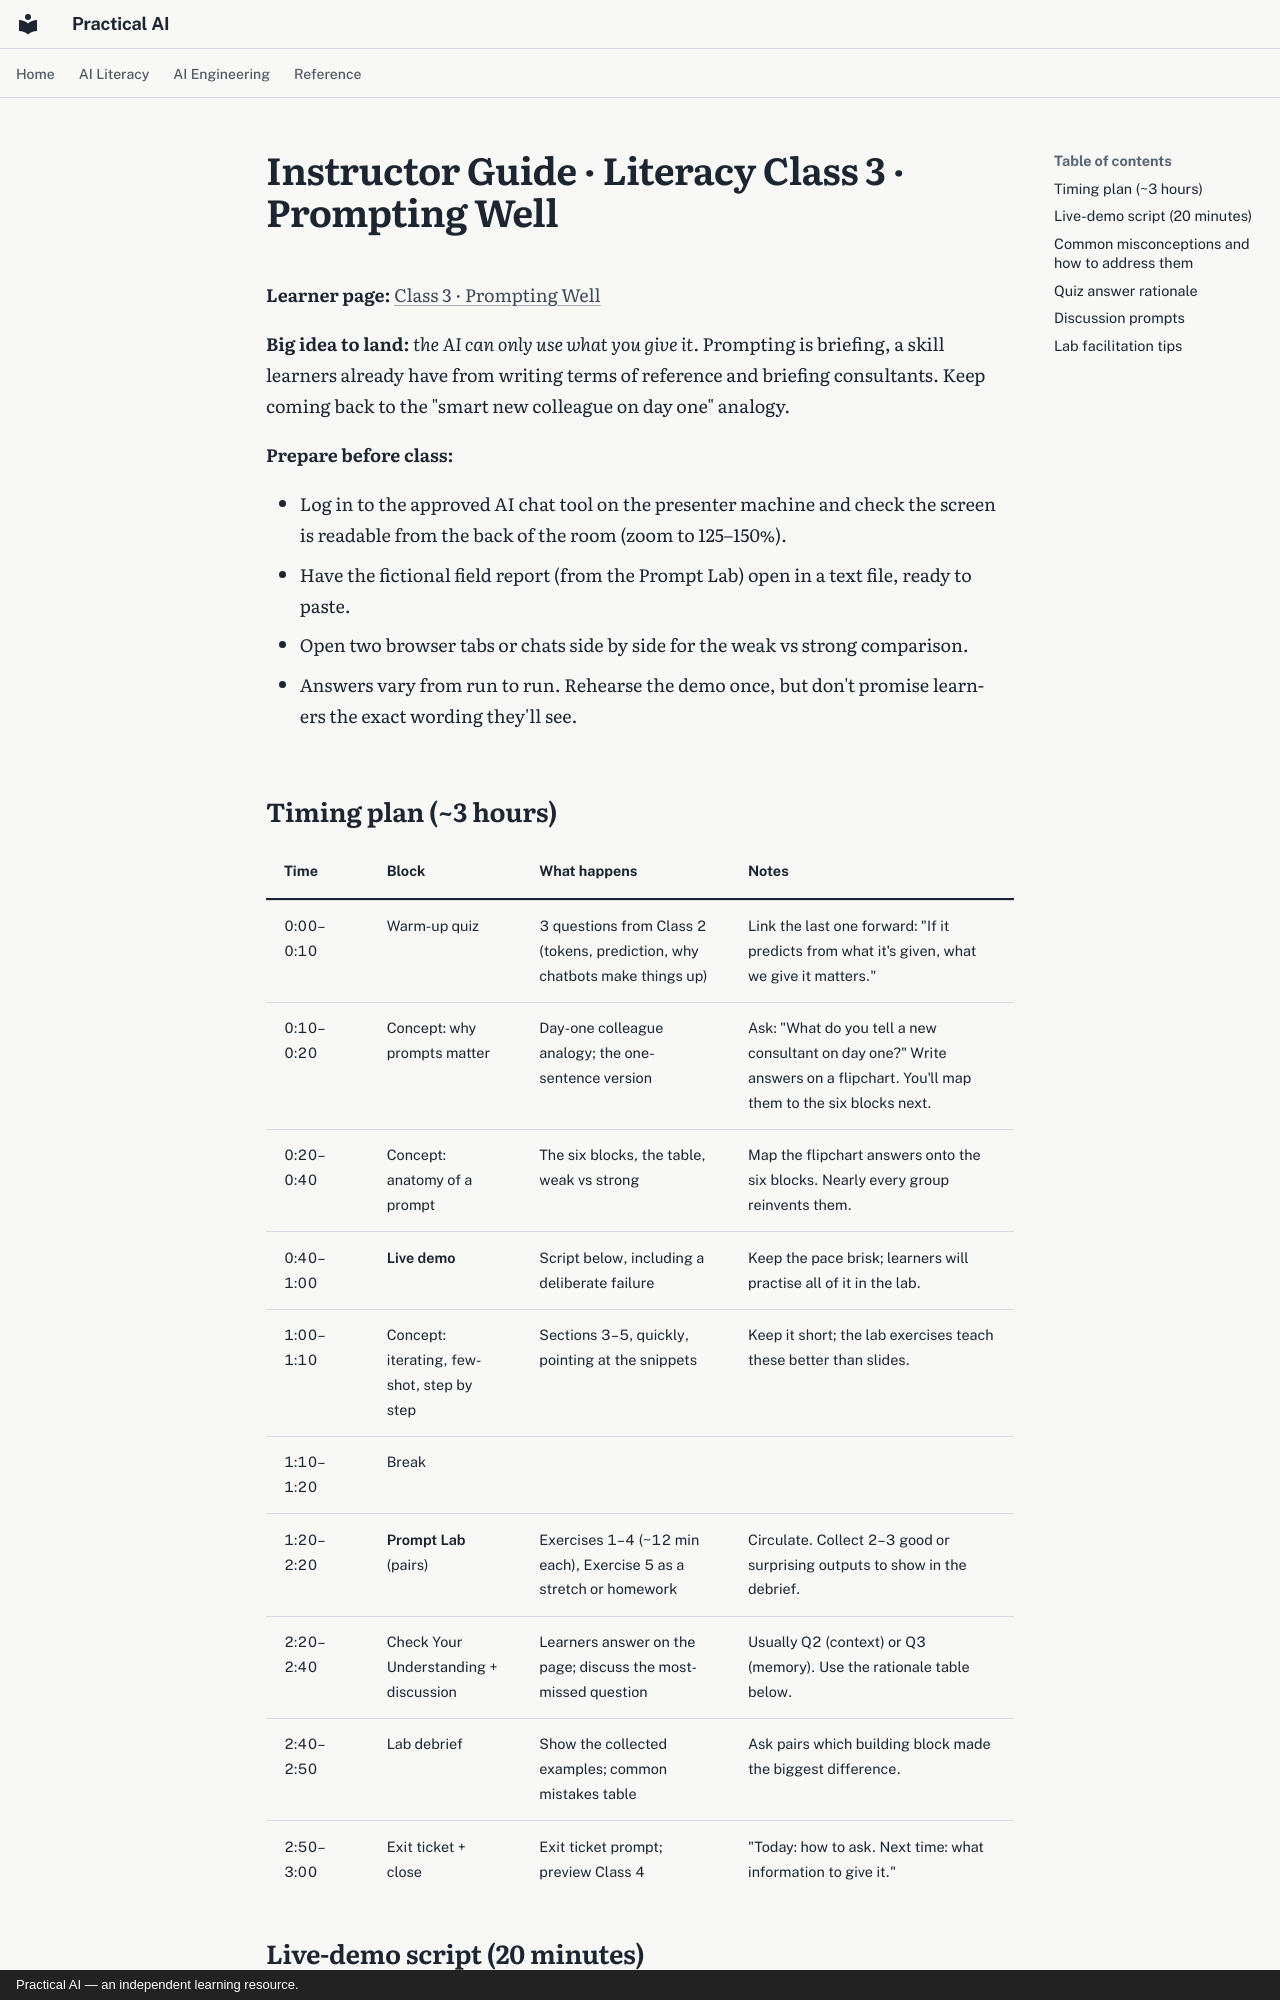

repository: elias-lee/practical-ai-courses · page: instructor/literacy-c3.html · generator: mkdocs · copyright: Practical AI — an independent learning resource.

# Instructor Guide · Literacy Class 3 · Prompting Well

**Learner page:** [Class 3 · Prompting Well](../literacy/c3.md)

**Big idea to land:** *the AI can only use what you give it.* Prompting is briefing, a skill
learners already have from writing terms of reference and briefing consultants. Keep coming back
to the "smart new colleague on day one" analogy.

**Prepare before class:**

- Log in to the approved AI chat tool on the presenter machine and check the screen is readable
  from the back of the room (zoom to 125–150%).
- Have the fictional field report (from the Prompt Lab) open in a text file, ready to paste.
- Open two browser tabs or chats side by side for the weak vs strong comparison.
- Answers vary from run to run. Rehearse the demo once, but don't promise learners the exact
  wording they'll see.

## Timing plan (~3 hours)

| Time | Block | What happens | Notes |
|---|---|---|---|
| 0:00–0:10 | Warm-up quiz | 3 questions from Class 2 (tokens, prediction, why chatbots make things up) | Link the last one forward: "If it predicts from what it's given, what we give it matters." |
| 0:10–0:20 | Concept: why prompts matter | Day-one colleague analogy; the one-sentence version | Ask: "What do you tell a new consultant on day one?" Write answers on a flipchart. You'll map them to the six blocks next. |
| 0:20–0:40 | Concept: anatomy of a prompt | The six blocks, the table, weak vs strong | Map the flipchart answers onto the six blocks. Nearly every group reinvents them. |
| 0:40–1:00 | **Live demo** | Script below, including a deliberate failure | Keep the pace brisk; learners will practise all of it in the lab. |
| 1:00–1:10 | Concept: iterating, few-shot, step by step | Sections 3–5, quickly, pointing at the snippets | Keep it short; the lab exercises teach these better than slides. |
| 1:10–1:20 | Break | | |
| 1:20–2:20 | **Prompt Lab** (pairs) | Exercises 1–4 (~12 min each), Exercise 5 as a stretch or homework | Circulate. Collect 2–3 good or surprising outputs to show in the debrief. |
| 2:20–2:40 | Check Your Understanding + discussion | Learners answer on the page; discuss the most-missed question | Usually Q2 (context) or Q3 (memory). Use the rationale table below. |
| 2:40–2:50 | Lab debrief | Show the collected examples; common mistakes table | Ask pairs which building block made the biggest difference. |
| 2:50–3:00 | Exit ticket + close | Exit ticket prompt; preview Class 4 | "Today: how to ask. Next time: what information to give it." |
